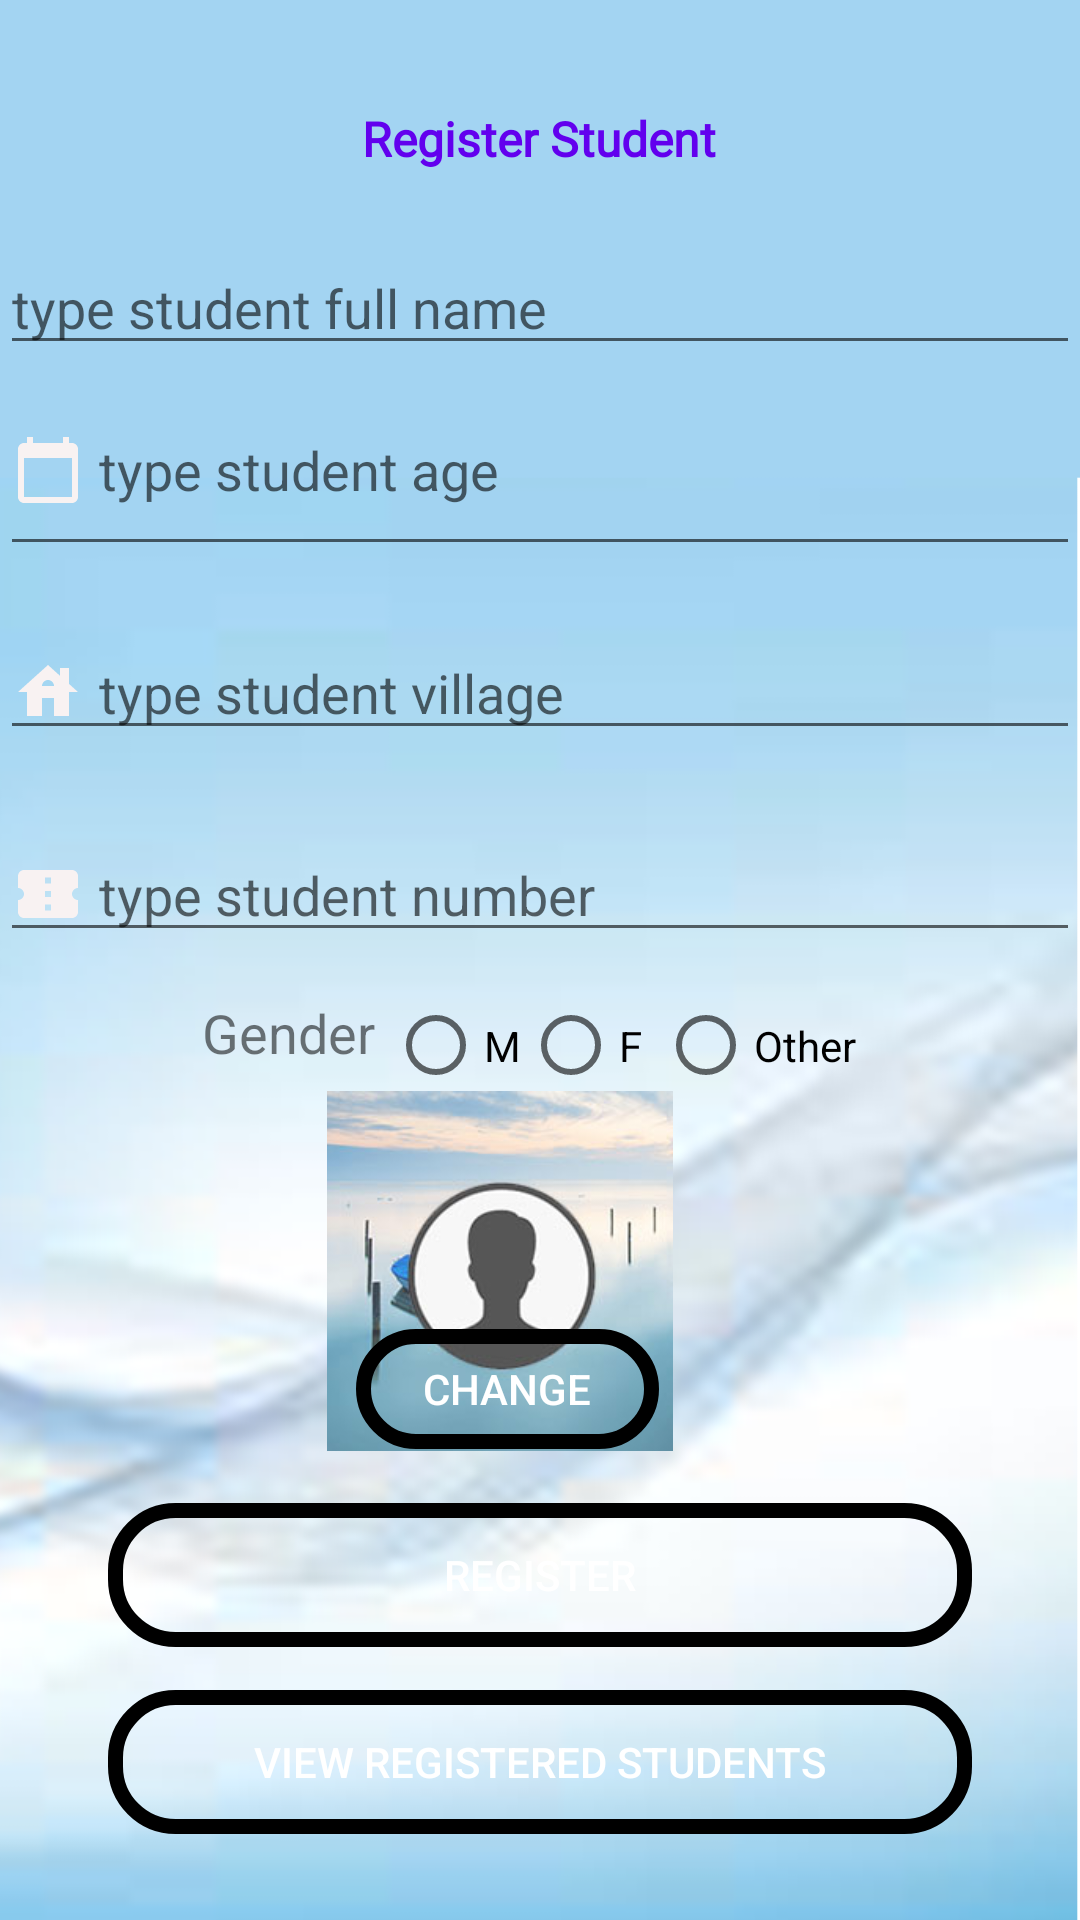

Android layout source for this screen:
<!-- AndroidManifest.xml: application theme Theme.FINALIPROJECT -->
<!-- res/layout/activity_main2.xml -->
<?xml version="1.0" encoding="utf-8"?>
<androidx.constraintlayout.widget.ConstraintLayout xmlns:android="http://schemas.android.com/apk/res/android"
    xmlns:app="http://schemas.android.com/apk/res-auto"
    xmlns:tools="http://schemas.android.com/tools"
    android:layout_width="match_parent"
    android:layout_height="match_parent"
    android:background="@drawable/action_bar2"
    tools:context=".AddStudent">

    <EditText
        android:id="@+id/editName"
        android:layout_width="0dp"
        android:layout_height="wrap_content"
        android:ems="10"
        android:hint="type student full name"
        android:drawableLeft="@drawable/ic_baseline_person_24"
        android:drawablePadding="5dp"
        android:inputType="textPersonName"
        app:layout_constraintBottom_toBottomOf="parent"
        app:layout_constraintEnd_toEndOf="parent"
        app:layout_constraintHorizontal_bias="0.0"
        app:layout_constraintStart_toStartOf="parent"
        app:layout_constraintTop_toTopOf="parent"
        app:layout_constraintVertical_bias="0.134" />

    <EditText
        android:id="@+id/editAge"
        android:layout_width="0dp"
        android:layout_height="67dp"
        android:ems="10"
        android:hint="type student age"
        android:drawableLeft="@drawable/ic_baseline_calendar_today_24"
        android:drawablePadding="5dp"
        android:inputType="number"
        app:layout_constraintBottom_toBottomOf="parent"
        app:layout_constraintEnd_toEndOf="parent"
        app:layout_constraintHorizontal_bias="0.0"
        app:layout_constraintStart_toStartOf="parent"
        app:layout_constraintTop_toBottomOf="@+id/editName"
        app:layout_constraintVertical_bias="0.0" />

    <Button
        android:id="@+id/btnAdd"
        android:layout_width="0dp"
        android:layout_height="wrap_content"
        android:background="@drawable/button_bg"
        android:text="Register"
        android:textColor="@android:color/background_light"
        app:layout_constraintBottom_toBottomOf="parent"
        app:layout_constraintEnd_toEndOf="parent"
        app:layout_constraintStart_toStartOf="parent"
        app:layout_constraintTop_toBottomOf="@+id/editAge"
        app:layout_constraintVertical_bias="0.774"
        app:layout_constraintWidth_percent=".8" />

    <Button
        android:id="@+id/btnList"
        android:layout_width="0dp"
        android:layout_height="wrap_content"
        android:background="@drawable/button_bg"
        android:text="View Registered Students"
        android:textColor="@android:color/background_light"
        app:layout_constraintBottom_toBottomOf="parent"
        app:layout_constraintEnd_toEndOf="parent"
        app:layout_constraintStart_toStartOf="parent"
        app:layout_constraintTop_toBottomOf="@+id/btnAdd"
        app:layout_constraintVertical_bias="0.336"
        app:layout_constraintWidth_percent=".8" />

    <EditText
        android:id="@+id/editResidents"
        android:layout_width="0dp"
        android:layout_height="wrap_content"
        android:layout_marginTop="20dp"
        android:ems="10"
        android:hint="type student village"
        android:drawableLeft="@drawable/ic_baseline_house_24"
        android:drawablePadding="5dp"
        android:inputType="textPersonName"
        app:layout_constraintEnd_toEndOf="parent"
        app:layout_constraintHorizontal_bias="0.0"
        app:layout_constraintStart_toStartOf="parent"
        app:layout_constraintTop_toBottomOf="@+id/editAge" />

    <EditText
        android:id="@+id/student_number"
        android:layout_width="0dp"
        android:layout_height="wrap_content"
        android:layout_marginTop="276dp"
        android:drawableLeft="@drawable/ic_baseline_confirmation_number_24"
        android:drawablePadding="5dp"
        android:ems="10"
        android:hint="type student number"
        android:inputType="number"
        app:layout_constraintEnd_toEndOf="parent"
        app:layout_constraintHorizontal_bias="0.0"
        app:layout_constraintStart_toStartOf="parent"
        app:layout_constraintTop_toTopOf="parent" />

    <ImageView
        android:id="@+id/imageView"
        android:layout_width="120dp"
        android:layout_height="120dp"
        app:layout_constraintBottom_toTopOf="@+id/btnAdd"
        app:layout_constraintEnd_toEndOf="parent"
        app:layout_constraintHorizontal_bias="0.445"
        app:layout_constraintStart_toStartOf="parent"
        app:layout_constraintTop_toBottomOf="@+id/editResidents"
        app:layout_constraintVertical_bias="0.867"
        app:srcCompat="@drawable/username" />

    <TextView
        android:id="@+id/gender"
        android:layout_width="83dp"
        android:layout_height="32dp"
        android:layout_marginTop="332dp"
        android:text="Gender"
        android:textSize="18sp"
        app:layout_constraintEnd_toEndOf="parent"
        app:layout_constraintHorizontal_bias="0.243"
        app:layout_constraintStart_toStartOf="parent"
        app:layout_constraintTop_toTopOf="parent" />

    <RadioGroup
        android:id="@+id/radioGroup"
        android:layout_width="205dp"
        android:layout_height="32dp"
        android:layout_marginTop="332dp"
        android:orientation="horizontal"
        app:layout_constraintEnd_toEndOf="parent"
        app:layout_constraintHorizontal_bias="0.834"
        app:layout_constraintStart_toStartOf="parent"
        app:layout_constraintTop_toTopOf="parent">


        <RadioButton
            android:id="@+id/male"
            android:layout_width="45dp"
            android:layout_height="33dp"
            android:text="M"
            android:onClick="onSexClicked"
            app:layout_constraintEnd_toEndOf="parent"
            app:layout_constraintStart_toStartOf="parent"
            app:layout_constraintTop_toTopOf="parent" />

        <RadioButton
            android:id="@+id/female"
            android:layout_width="45dp"
            android:layout_height="33dp"
            android:text="F"
            android:onClick="onSexClicked"
            app:layout_constraintEnd_toEndOf="parent"
            app:layout_constraintHorizontal_bias="0.655"
            app:layout_constraintStart_toStartOf="parent"
            app:layout_constraintTop_toTopOf="parent" />

        <RadioButton
            android:id="@+id/other"
            android:layout_width="96dp"
            android:layout_height="33dp"
            android:text="Other"
            android:onClick="onSexClicked"
            app:layout_constraintEnd_toEndOf="parent"
            app:layout_constraintHorizontal_bias="0.949"
            app:layout_constraintStart_toStartOf="parent"
            app:layout_constraintTop_toTopOf="parent" />
    </RadioGroup>

    <Button
        android:id="@+id/btnChoose"
        android:layout_width="101dp"
        android:layout_height="40dp"
        android:layout_marginEnd="16dp"
        android:layout_marginRight="16dp"
        android:background="@drawable/button_bg"
        android:text="Change"
        android:textColor="@android:color/background_light"
        app:layout_constraintBottom_toTopOf="@+id/btnList"
        app:layout_constraintEnd_toEndOf="parent"
        app:layout_constraintHorizontal_bias="0.489"
        app:layout_constraintStart_toStartOf="parent"
        app:layout_constraintTop_toBottomOf="@+id/editResidents"
        app:layout_constraintVertical_bias="0.706" />

    <TextView
        android:id="@+id/textView2"
        android:layout_width="wrap_content"
        android:layout_height="wrap_content"
        android:fontFamily="@font/aclonica"
        android:text="Register Student"
        android:textSize="16sp"
        android:textColor="@color/purple_500"
        android:textStyle="bold"
        app:layout_constraintBottom_toBottomOf="parent"
        app:layout_constraintEnd_toEndOf="parent"
        app:layout_constraintHorizontal_bias="0.498"
        app:layout_constraintStart_toStartOf="parent"
        app:layout_constraintTop_toTopOf="parent"
        app:layout_constraintVertical_bias="0.057" />

</androidx.constraintlayout.widget.ConstraintLayout>
<!-- resources referenced by this layout -->
<resources>
  <!-- drawable action_bar2: png bitmap (drawable, 198925 bytes) -->
  <!-- drawable button_bg (drawable) -->
  <?xml version="1.0" encoding="utf-8"?>
  <shape xmlns:android="http://schemas.android.com/apk/res/android">
      <corners android:radius="20dp" />
      <stroke android:color="@color/black" android:width="5dp"/>
  </shape>
  <!-- drawable ic_baseline_calendar_today_24 (drawable) -->
  <vector android:height="24dp" android:tint="#F8F2F2"
      android:viewportHeight="24" android:viewportWidth="24"
      android:width="24dp" xmlns:android="http://schemas.android.com/apk/res/android">
      <path android:fillColor="@android:color/white" android:pathData="M20,3h-1L19,1h-2v2L7,3L7,1L5,1v2L4,3c-1.1,0 -2,0.9 -2,2v16c0,1.1 0.9,2 2,2h16c1.1,0 2,-0.9 2,-2L22,5c0,-1.1 -0.9,-2 -2,-2zM20,21L4,21L4,8h16v13z"/>
  </vector>
  <!-- drawable ic_baseline_confirmation_number_24 (drawable) -->
  <vector android:height="24dp" android:tint="#F8F2F2"
      android:viewportHeight="24" android:viewportWidth="24"
      android:width="24dp" xmlns:android="http://schemas.android.com/apk/res/android">
      <path android:fillColor="@android:color/white" android:pathData="M22,10V6c0,-1.11 -0.9,-2 -2,-2H4C2.9,4 2.01,4.89 2.01,6v4C3.11,10 4,10.9 4,12s-0.89,2 -2,2v4c0,1.1 0.9,2 2,2h16c1.1,0 2,-0.9 2,-2v-4c-1.1,0 -2,-0.9 -2,-2S20.9,10 22,10zM13,17.5h-2v-2h2V17.5zM13,13h-2v-2h2V13zM13,8.5h-2v-2h2V8.5z"/>
  </vector>
  <!-- drawable ic_baseline_house_24 (drawable) -->
  <vector android:height="24dp" android:tint="#F8F2F2"
      android:viewportHeight="24" android:viewportWidth="24"
      android:width="24dp" xmlns:android="http://schemas.android.com/apk/res/android">
      <path android:fillColor="@android:color/white" android:pathData="M19,9.3V4h-3v2.6L12,3L2,12h3v8h5v-6h4v6h5v-8h3L19,9.3zM10,10c0,-1.1 0.9,-2 2,-2s2,0.9 2,2H10z"/>
  </vector>
  <!-- drawable username: jpg bitmap (drawable, 27559 bytes) -->
  <style name="Theme.FINALIPROJECT" parent="Theme.MaterialComponents.DayNight.NoActionBar">
          
          <item name="colorPrimary">@color/purple_500</item>
          <item name="colorPrimaryVariant">@color/purple_500</item>
          <item name="colorOnPrimary">@color/white</item>
          
          <item name="colorSecondary">@color/teal_200</item>
          <item name="colorSecondaryVariant">@color/teal_700</item>
          <item name="colorOnSecondary">@color/purple_500</item>
          
          <item name="android:statusBarColor" tools:targetApi="l">?attr/colorPrimaryVariant</item>
          
      </style>
  <!-- not gathered from this repository: default colours our renderer supplied (Android Studio template values) -->
  <color name="purple_500">#FF6200EE</color>
  <color name="teal_200">#FF03DAC5</color>
  <color name="teal_700">#FF018786</color>
  <color name="black">#FF000000</color>
  <color name="white">#FFFFFFFF</color>
</resources>
